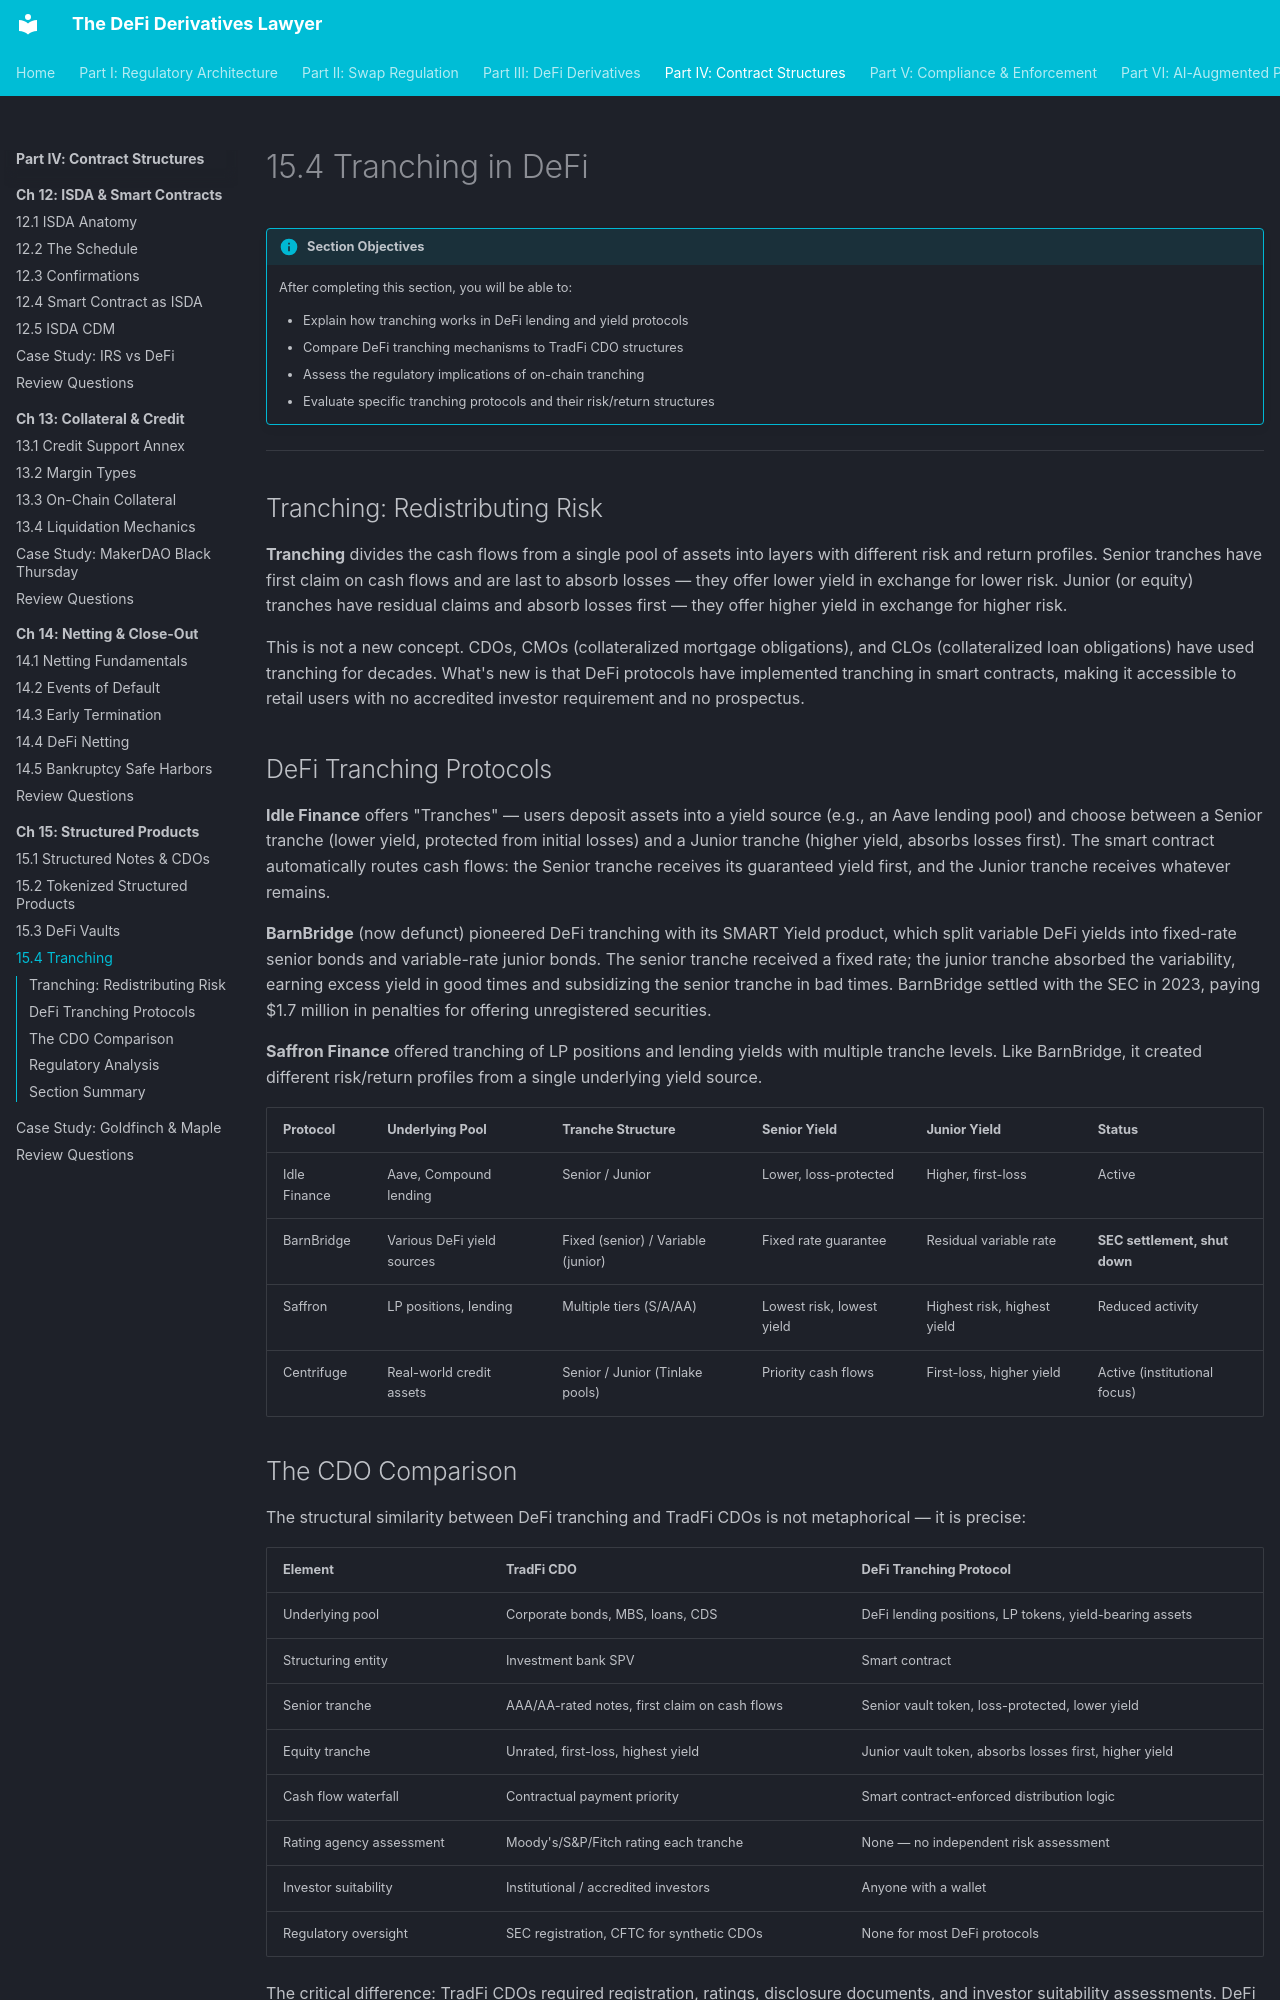

repository: Esoterics611/defi-derivatives-law · page: part-4-contract-structures/chapter-15-structured-products/15.4-tranching/index.html · generator: mkdocs

# 15.4 Tranching in DeFi

!!! info "Section Objectives"
    After completing this section, you will be able to:

    - Explain how tranching works in DeFi lending and yield protocols
    - Compare DeFi tranching mechanisms to TradFi CDO structures
    - Assess the regulatory implications of on-chain tranching
    - Evaluate specific tranching protocols and their risk/return structures

---

## Tranching: Redistributing Risk

**Tranching** divides the cash flows from a single pool of assets into layers with different risk and return profiles. Senior tranches have first claim on cash flows and are last to absorb losses — they offer lower yield in exchange for lower risk. Junior (or equity) tranches have residual claims and absorb losses first — they offer higher yield in exchange for higher risk.

This is not a new concept. CDOs, CMOs (collateralized mortgage obligations), and CLOs (collateralized loan obligations) have used tranching for decades. What's new is that DeFi protocols have implemented tranching in smart contracts, making it accessible to retail users with no accredited investor requirement and no prospectus.

## DeFi Tranching Protocols

**Idle Finance** offers "Tranches" — users deposit assets into a yield source (e.g., an Aave lending pool) and choose between a Senior tranche (lower yield, protected from initial losses) and a Junior tranche (higher yield, absorbs losses first). The smart contract automatically routes cash flows: the Senior tranche receives its guaranteed yield first, and the Junior tranche receives whatever remains.

**BarnBridge** (now defunct) pioneered DeFi tranching with its SMART Yield product, which split variable DeFi yields into fixed-rate senior bonds and variable-rate junior bonds. The senior tranche received a fixed rate; the junior tranche absorbed the variability, earning excess yield in good times and subsidizing the senior tranche in bad times. BarnBridge settled with the SEC in 2023, paying $1.7 million in penalties for offering unregistered securities.

**Saffron Finance** offered tranching of LP positions and lending yields with multiple tranche levels. Like BarnBridge, it created different risk/return profiles from a single underlying yield source.

| Protocol | Underlying Pool | Tranche Structure | Senior Yield | Junior Yield | Status |
|----------|----------------|-------------------|-------------|-------------|--------|
| Idle Finance | Aave, Compound lending | Senior / Junior | Lower, loss-protected | Higher, first-loss | Active |
| BarnBridge | Various DeFi yield sources | Fixed (senior) / Variable (junior) | Fixed rate guarantee | Residual variable rate | **SEC settlement, shut down** |
| Saffron | LP positions, lending | Multiple tiers (S/A/AA) | Lowest risk, lowest yield | Highest risk, highest yield | Reduced activity |
| Centrifuge | Real-world credit assets | Senior / Junior (Tinlake pools) | Priority cash flows | First-loss, higher yield | Active (institutional focus) |

## The CDO Comparison

The structural similarity between DeFi tranching and TradFi CDOs is not metaphorical — it is precise:

| Element | TradFi CDO | DeFi Tranching Protocol |
|---------|-----------|------------------------|
| Underlying pool | Corporate bonds, MBS, loans, CDS | DeFi lending positions, LP tokens, yield-bearing assets |
| Structuring entity | Investment bank SPV | Smart contract |
| Senior tranche | AAA/AA-rated notes, first claim on cash flows | Senior vault token, loss-protected, lower yield |
| Equity tranche | Unrated, first-loss, highest yield | Junior vault token, absorbs losses first, higher yield |
| Cash flow waterfall | Contractual payment priority | Smart contract-enforced distribution logic |
| Rating agency assessment | Moody's/S&P/Fitch rating each tranche | None — no independent risk assessment |
| Investor suitability | Institutional / accredited investors | Anyone with a wallet |
| Regulatory oversight | SEC registration, CFTC for synthetic CDOs | None for most DeFi protocols |

The critical difference: TradFi CDOs required registration, ratings, disclosure documents, and investor suitability assessments. DeFi tranching protocols offer the same risk redistribution with none of these protections.
